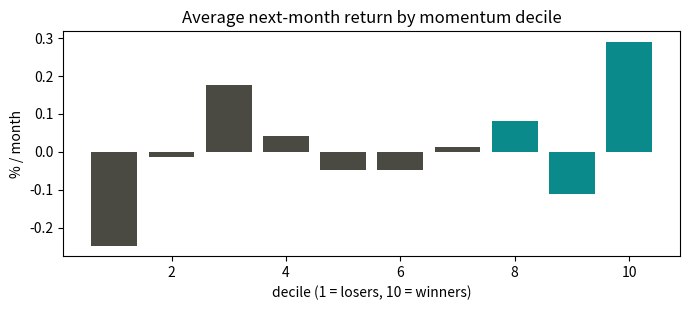

Python code for this plot:
import numpy as np
import pandas as pd

rng = np.random.default_rng(3)
T, N = 240, 60                                   # 20y monthly, 60 names
shock = rng.normal(0, 0.06, size=(T, N))
mret = pd.DataFrame(shock)
# inject mild persistence so winners keep winning (then we must NOT cheat to see it)
for t in range(12, T):
    mret.iloc[t] += 0.05 * mret.iloc[t-12:t-1].mean()

mom = (1 + mret).rolling(11).apply(np.prod, raw=True) - 1     # info through month t
ranks = mom.rank(axis=1, pct=True)
longs  = (ranks >= 0.9).astype(float)
shorts = (ranks <= 0.1).astype(float)
w = longs.div(longs.sum(axis=1), axis=0) - shorts.div(shorts.sum(axis=1), axis=0)

port = (w.shift(1) * mret).sum(axis=1)            # weights at t earn returns at t+1
turnover = w.diff().abs().sum(axis=1) / 2
net = port - (turnover * 0.0010).shift(1)         # 10 bps round-trip

def sharpe(r): return np.sqrt(12) * r.mean() / r.std()
print(f"gross Sharpe {sharpe(port.dropna()):.2f}")
print(f"  net Sharpe {sharpe(net.dropna()):.2f}")
print(f"avg monthly turnover {turnover.mean():.0%}")

import matplotlib.pyplot as plt
dec = pd.qcut(mom.stack(), 10, labels=False)
fwd = mret.shift(-1).stack()
avg = fwd.groupby(dec).mean()
plt.figure(figsize=(7, 3.2))
plt.bar(range(1, 11), avg.values * 100,
        color=["#4a4a42"]*7 + ["#0a8a8a"]*3)
plt.title("Average next-month return by momentum decile")
plt.xlabel("decile (1 = losers, 10 = winners)"); plt.ylabel("% / month")
plt.tight_layout(); plt.show()
